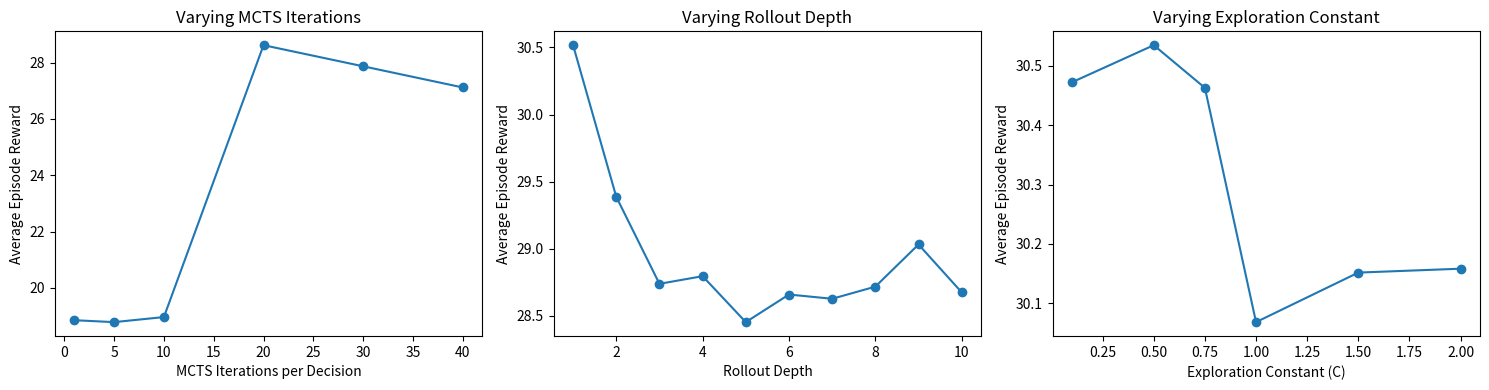

This figure's Python source:
import math
import random
import matplotlib.pyplot as plt


class MCTSNode:
    def __init__(self, state, parent=None, action=None):
        self.state = state
        self.parent = parent  # Parent node.
        self.action = action  # Action taken to reach this node.
        self.children = {}    # Mapping from action -> child node.
        self.visits = 0
        self.value = 0.0
        # Untried actions for this state.
        self.untried_actions = None


def generate_tree_mdp(depth, branching_factor, reward_range=(0, 10), seed=42):
    """
    Generates a tree-structured MDP.
    Each non-terminal state has 'branching_factor' actions.
    The reward for each transition is drawn uniformly from reward_range.
    Returns a dictionary mapping state IDs to lists of (action, next_state, reward) tuples,
    the root state ID, and the total number of states.
    """
    random.seed(seed)
    mdp = {}
    state_id = 0

    def add_node(current_depth):
        nonlocal state_id
        current_state = state_id
        state_id += 1
        if current_depth < depth:
            children = []
            for a in range(branching_factor):
                child = add_node(current_depth + 1)
                reward = random.uniform(*reward_range)
                children.append((a, child, reward))
            mdp[current_state] = children
        else:
            mdp[current_state] = []  # Terminal state.
        return current_state

    root = add_node(0)
    return mdp, root, state_id


def mcts(mdp, root_state, gamma, n_iter, C=1.0, rollout_depth=10):
    """
    Runs Monte Carlo Tree Search (MCTS) starting at the given root_state.
    Performs n_iter iterations (each consisting of selection, expansion, simulation, backup)
    and returns the best action from the root along with the final root node.
    """
    root = MCTSNode(root_state)
    root.untried_actions = [a for (a, _, _) in mdp[root_state]]
    
    for _ in range(n_iter):
        node = root
        state = root_state

        # --- Selection ---
        while node.untried_actions == [] and mdp[state]:
            ucb_values = {}
            for action, child in node.children.items():
                if child.visits == 0:
                    ucb_values[action] = float('inf')
                else:
                    ucb_values[action] = child.value/child.visits + C * math.sqrt(math.log(node.visits + 1) / child.visits)
            best_action = max(ucb_values, key=ucb_values.get)
            node = node.children[best_action]
            transition = next(item for item in mdp[state] if item[0] == best_action)
            state = transition[1]

        # --- Expansion ---
        if mdp[state] and node.untried_actions:
            a = random.choice(node.untried_actions)
            node.untried_actions.remove(a)
            transition = next(item for item in mdp[state] if item[0] == a)
            next_state = transition[1]
            r = transition[2]
            child_node = MCTSNode(next_state, parent=node, action=a)
            child_node.untried_actions = [x for (x, _, _) in mdp[next_state]] if mdp[next_state] else []
            node.children[a] = child_node
            node = child_node
            state = next_state
            total_reward = r
        else:
            total_reward = 0

        # --- Simulation (Rollout) ---
        current_depth = 0
        discount = 1.0
        while mdp[state] and current_depth < rollout_depth:
            action_tuple = random.choice(mdp[state])
            a, next_state, r = action_tuple
            total_reward += discount * r
            discount *= gamma
            state = next_state
            current_depth += 1

        # --- Backup ---
        backup_node = node
        while backup_node is not None:
            backup_node.visits += 1
            backup_node.value += total_reward
            total_reward *= gamma
            backup_node = backup_node.parent

    # Choose the best action from the root based on visit count.
    best_action = None
    best_visits = -1
    for a, child in root.children.items():
        if child.visits > best_visits:
            best_visits = child.visits
            best_action = a
    return best_action, root



def simulate_episode(mdp, start_state, gamma, n_iter, C, rollout_depth):
    """
    Simulates an episode in the MDP using MCTS for decision-time planning.
    At each decision point, MCTS is used to select an action.
    Returns the cumulative discounted reward for the episode.
    """
    state = start_state
    cumulative_reward = 0
    discount = 1.0

    while mdp[state]:  # while non-terminal
        best_action, _ = mcts(mdp, state, gamma, n_iter, C, rollout_depth)
        transition = next(item for item in mdp[state] if item[0] == best_action)
        a, next_state, r = transition
        cumulative_reward += discount * r
        discount *= gamma
        state = next_state
    return cumulative_reward

# |-----------------------------|
# |         Experiments         |
# |-----------------------------|
def experiment_varying_iterations(mdp, start_state, gamma, iterations_list, C, rollout_depth, episodes=50, num_runs=10):
    rewards = []
    for n_iter in iterations_list:
        run_rewards = []
        for run in range(num_runs):
            episode_rewards = []
            for _ in range(episodes):
                r = simulate_episode(mdp, start_state, gamma, n_iter, C, rollout_depth)
                episode_rewards.append(r)
            run_avg = sum(episode_rewards) / episodes
            run_rewards.append(run_avg)
        avg_reward = sum(run_rewards) / num_runs
        rewards.append(avg_reward)
    return rewards

def experiment_varying_rollout(mdp, start_state, gamma, n_iter, C, rollout_list, episodes=50, num_runs=10):
    rewards = []
    for rollout_depth in rollout_list:
        run_rewards = []
        for run in range(num_runs):
            episode_rewards = []
            for _ in range(episodes):
                r = simulate_episode(mdp, start_state, gamma, n_iter, C, rollout_depth)
                episode_rewards.append(r)
            run_avg = sum(episode_rewards) / episodes
            run_rewards.append(run_avg)
        avg_reward = sum(run_rewards) / num_runs
        rewards.append(avg_reward)
    return rewards

def experiment_varying_exploration(mdp, start_state, gamma, n_iter, rollout_depth, C_list, episodes=50, num_runs=10):
    rewards = []
    for C in C_list:
        run_rewards = []
        for run in range(num_runs):
            episode_rewards = []
            for _ in range(episodes):
                r = simulate_episode(mdp, start_state, gamma, n_iter, C, rollout_depth)
                episode_rewards.append(r)
            run_avg = sum(episode_rewards) / episodes
            run_rewards.append(run_avg)
        avg_reward = sum(run_rewards) / num_runs
        rewards.append(avg_reward)
    return rewards


if __name__ == '__main__':

    # MDP parameters
    depth = 5
    branching_factor = 10
    gamma = 0.9


    mdp, root_state, total_states = generate_tree_mdp(depth, branching_factor)


    print(f"Generated MDP with {total_states} states (depth {depth}, branching factor {branching_factor}).")
    
    # Experiment parameters.
    episodes = 100  # number of episodes per run for each parameter setting
    num_runs = 10  # number of independent runs to average over

    # Experiment 1: Varying number of MCTS iterations per decision.
    iterations_list = [1, 5, 10, 20, 30, 40]
    rewards_iterations = experiment_varying_iterations(mdp,
                                                        root_state,
                                                        gamma,
                                                        iterations_list,
                                                        C=0.5,
                                                        rollout_depth=5,
                                                        episodes=episodes,
                                                        num_runs=num_runs)

    # Experiment 2: Varying rollout depth.
    rollout_list = [1, 2, 3, 4, 5, 6, 7, 8, 9, 10]
    rewards_rollout = experiment_varying_rollout(mdp, 
                                                 root_state,
                                                 gamma,
                                                 n_iter=20, 
                                                 C=0.5, 
                                                 rollout_list=rollout_list, 
                                                 episodes=episodes, 
                                                 num_runs=num_runs)

    # Experiment 3: Varying exploration constant (C).
    C_list = [0.1, 0.5, 0.75, 1.0, 1.5, 2.0] 
    rewards_exploration = experiment_varying_exploration(mdp,
                                                         root_state,
                                                         gamma, 
                                                         n_iter=20, 
                                                         rollout_depth=1, 
                                                         C_list=C_list, 
                                                         episodes=episodes, 
                                                         num_runs=num_runs)

    # Plot the results.
    plt.figure(figsize=(15, 4))

    plt.subplot(1, 3, 1)
    plt.plot(iterations_list, rewards_iterations, marker='o')
    plt.xlabel("MCTS Iterations per Decision")
    plt.ylabel("Average Episode Reward")
    plt.title("Varying MCTS Iterations")

    plt.subplot(1, 3, 2)
    plt.plot(rollout_list, rewards_rollout, marker='o')
    plt.xlabel("Rollout Depth")
    plt.ylabel("Average Episode Reward")
    plt.title("Varying Rollout Depth")

    plt.subplot(1, 3, 3)
    plt.plot(C_list, rewards_exploration, marker='o')
    plt.xlabel("Exploration Constant (C)")
    plt.ylabel("Average Episode Reward")
    plt.title("Varying Exploration Constant")

    plt.tight_layout()
    plt.show() 
